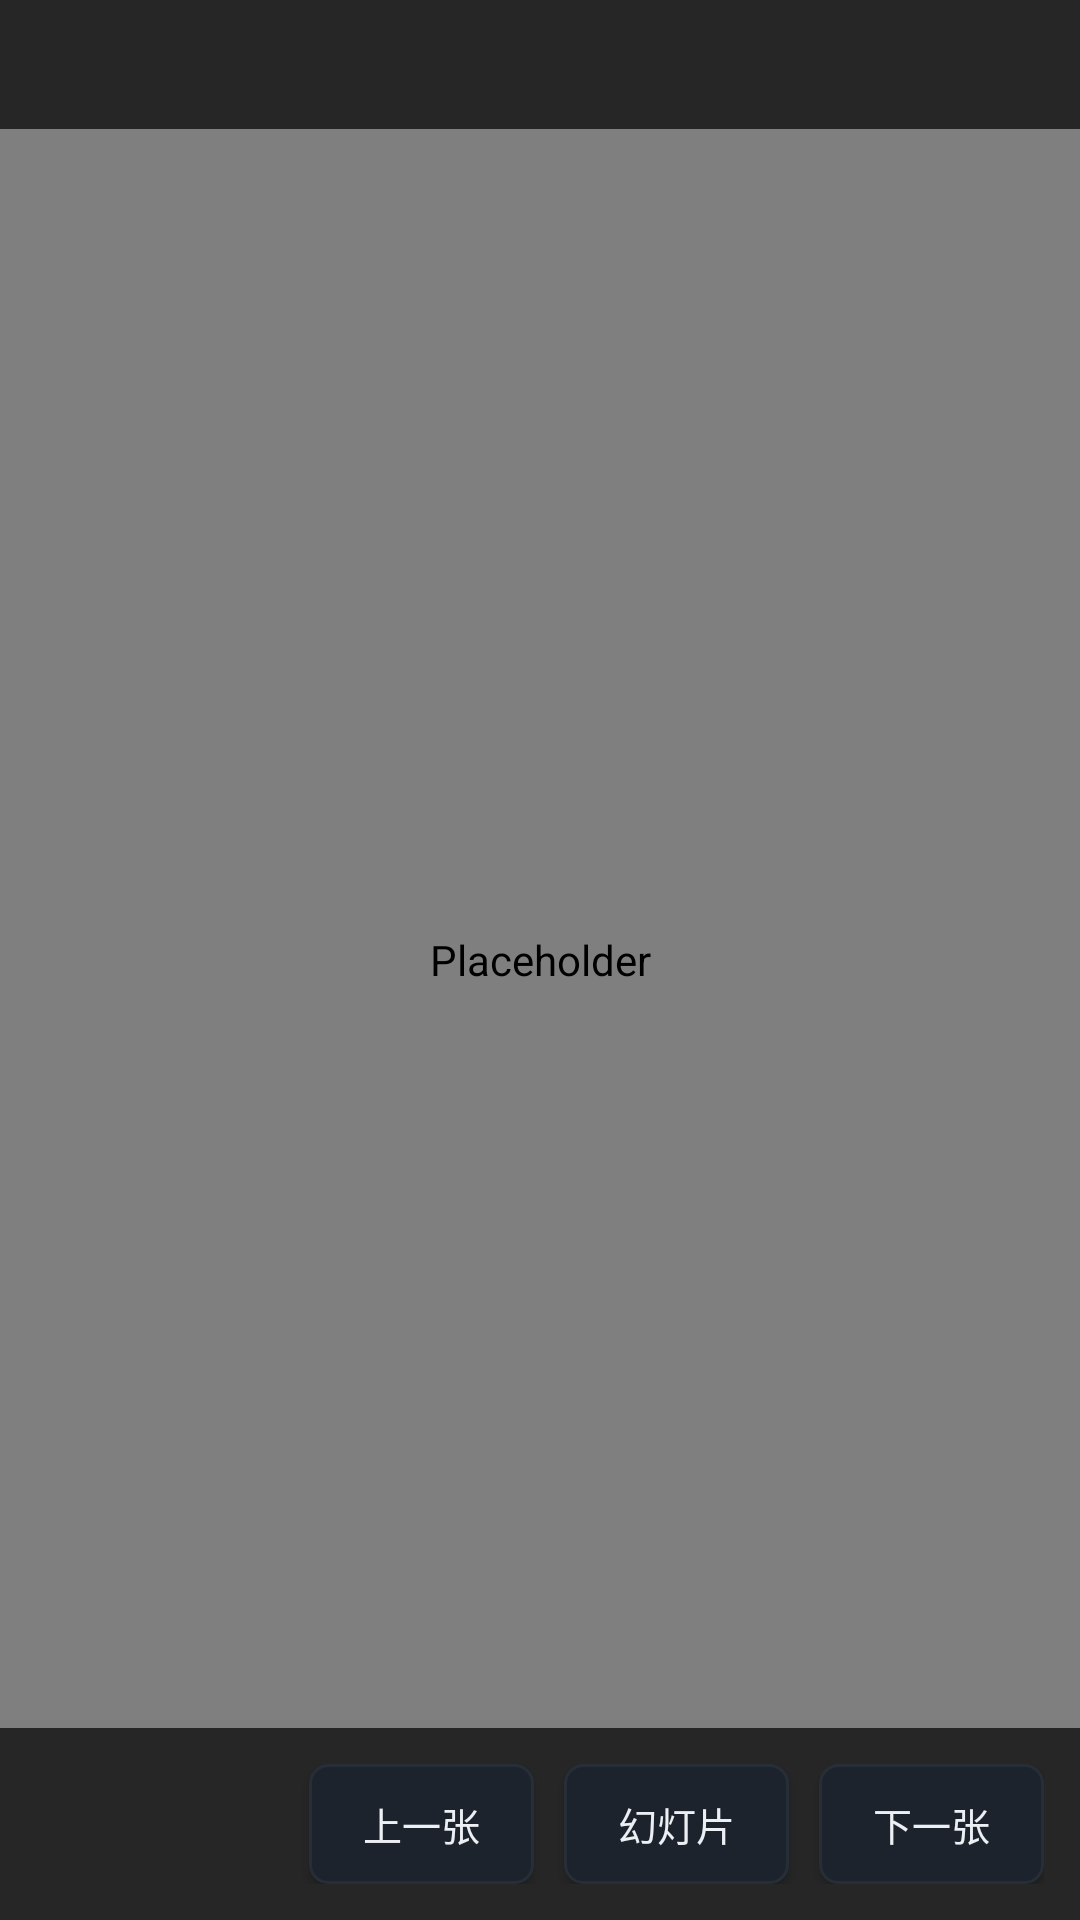

The Android layout XML behind this screen, and the referenced resources:
<!-- AndroidManifest.xml: activity theme Theme.StudyVault.Fullscreen -->
<!-- res/layout/activity_image_viewer.xml -->
<?xml version="1.0" encoding="utf-8"?>
<FrameLayout xmlns:android="http://schemas.android.com/apk/res/android"
    android:layout_width="match_parent"
    android:layout_height="match_parent"
    android:background="@android:color/black">

    <com.studyvault.tv.ui.ZoomImageView
        android:id="@+id/image"
        android:layout_width="match_parent"
        android:layout_height="match_parent"
        android:contentDescription="@null" />

    <TextView
        android:id="@+id/tvTitle"
        android:layout_width="match_parent"
        android:layout_height="wrap_content"
        android:background="@color/scrim"
        android:ellipsize="middle"
        android:maxLines="1"
        android:padding="12dp"
        android:textColor="@color/text_primary"
        android:textSize="14sp" />

    <ProgressBar
        android:id="@+id/progress"
        android:layout_width="wrap_content"
        android:layout_height="wrap_content"
        android:layout_gravity="center" />

    <LinearLayout
        android:layout_width="match_parent"
        android:layout_height="wrap_content"
        android:layout_gravity="bottom"
        android:background="@color/scrim"
        android:gravity="center_vertical"
        android:orientation="horizontal"
        android:padding="12dp">

        <TextView
            android:id="@+id/tvIndex"
            android:layout_width="wrap_content"
            android:layout_height="wrap_content"
            android:textColor="@color/text_primary"
            android:textSize="13sp" />

        <View
            android:layout_width="0dp"
            android:layout_height="1dp"
            android:layout_weight="1" />

        <Button
            android:id="@+id/btnPrev"
            style="@style/TvButton"
            android:layout_width="wrap_content"
            android:layout_height="40dp"
            android:minWidth="0dp"
            android:text="上一张"
            android:textSize="13sp" />

        <Button
            android:id="@+id/btnSlide"
            style="@style/TvButton"
            android:layout_width="wrap_content"
            android:layout_height="40dp"
            android:layout_marginLeft="10dp"
            android:minWidth="0dp"
            android:text="幻灯片"
            android:textSize="13sp" />

        <Button
            android:id="@+id/btnNext"
            style="@style/TvButton"
            android:layout_width="wrap_content"
            android:layout_height="40dp"
            android:layout_marginLeft="10dp"
            android:minWidth="0dp"
            android:text="下一张"
            android:textSize="13sp" />
    </LinearLayout>

</FrameLayout>
<!-- resources referenced by this layout -->
<resources>
  <color name="scrim">#B3000000</color>
  <color name="text_primary">#FFECEFF3</color>
  <style name="TvButton" parent="Widget.AppCompat.Button">
          <item name="android:background">@drawable/bg_btn</item>
          <item name="android:textColor">@color/text_primary</item>
          <item name="android:textSize">14sp</item>
          <item name="android:minWidth">96dp</item>
          <item name="android:minHeight">40dp</item>
          <item name="android:paddingLeft">18dp</item>
          <item name="android:paddingRight">18dp</item>
          <item name="android:focusable">true</item>
      </style>
  <style name="Theme.StudyVault.Fullscreen" parent="Theme.StudyVault">
          <item name="android:windowFullscreen">true</item>
          <item name="android:windowContentOverlay">@null</item>
          <item name="android:windowBackground">@android:color/black</item>
      </style>
  <!-- drawable bg_btn (drawable) -->
  <?xml version="1.0" encoding="utf-8"?>
  <selector xmlns:android="http://schemas.android.com/apk/res/android">
      <item android:state_focused="true">
          <shape android:shape="rectangle">
              <solid android:color="@color/accent" />
              <corners android:radius="6dp" />
          </shape>
      </item>
      <item android:state_pressed="true">
          <shape android:shape="rectangle">
              <solid android:color="@color/accent_dim" />
              <corners android:radius="6dp" />
          </shape>
      </item>
      <item>
          <shape android:shape="rectangle">
              <solid android:color="@color/bg_card" />
              <stroke android:width="1dp" android:color="@color/divider" />
              <corners android:radius="6dp" />
          </shape>
      </item>
  </selector>
  <style name="Theme.StudyVault" parent="Theme.AppCompat.NoActionBar">
          <item name="colorPrimary">@color/accent</item>
          <item name="colorPrimaryDark">@color/bg</item>
          <item name="colorAccent">@color/accent</item>
          <item name="android:windowBackground">@color/bg</item>
          <item name="android:colorBackground">@color/bg</item>
          <item name="android:textColorPrimary">@color/text_primary</item>
          <item name="android:textColorSecondary">@color/text_secondary</item>
          <item name="android:textColorHint">@color/text_tertiary</item>
      </style>
  <color name="accent">#FF3B8AF3</color>
  <color name="accent_dim">#FF1E3A5F</color>
  <color name="bg_card">#FF1C232C</color>
  <color name="divider">#FF262E38</color>
  <color name="bg">#FF10141A</color>
  <color name="text_secondary">#FF9AA5B1</color>
  <color name="text_tertiary">#FF6B7683</color>
</resources>
